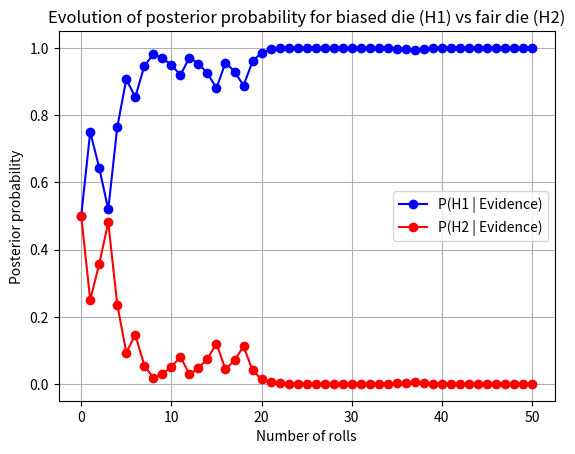

Here is the Python script that generated this plot:
# RCDS Further hypothesis testing
# [redacted]
# Chapter 3 - Bayesian statistics

# Importing libraries
import numpy as np
import matplotlib.pyplot as plt

# Random seed
np.random.seed(123)

# Function applying Bayes' Theorem
def bayes_theorem(prior, likelihood, evidence):
    return (likelihood * prior) / evidence

# Function computing probability of evidence
def total_probability(likelihoods, priors):
    return np.sum(np.array(likelihoods) * np.array(priors))

# Simulate multiple dice rolls ..................................................................
print("Simulate multiple dice rolls:\n")

# Simulation parameters
num_rolls = 50  # Number of dice rolls to simulate
biased_die_prob = 0.5  # Probability of rolling a 6 with the biased die
fair_die_prob = 1/6    # Probability of rolling a 6 with a fair die

# Initial priors
P_H1 = 0.5  # Prior: the die is biased
P_H2 = 0.5  # Prior: the die is fair

# True die: let's simulate a **biased die** 
true_prob = biased_die_prob  # True probability of rolling a 6

# Simulate the number of 6's in num_rolls trials using a binomial distribution
# This simulates whether each roll is a 6 or not based on biased probability
six_counts = np.random.binomial(1, true_prob, num_rolls)

# Lists to track the evolution of posterior probabilities
posterior_H1_values = [P_H1]
posterior_H2_values = [P_H2]

# Perform Bayesian updating for each roll
for i, outcome in enumerate(six_counts):

    # Store roll outcome
    if outcome == 1:
        roll_result = 6
    else:
        roll_result = "not 6"
    
    print(f"Roll {i+1}: {roll_result}")
    
    # Likelihood of the evidence (whether it's a 6 or not)
    if roll_result == 6:
        P_E_given_H1 = biased_die_prob  # Likelihood of rolling 6 on biased die
        P_E_given_H2 = fair_die_prob    # Likelihood of rolling 6 on fair die
    else:
        P_E_given_H1 = 1 - biased_die_prob  # Likelihood of NOT rolling a 6 on biased die
        P_E_given_H2 = 1 - fair_die_prob    # Likelihood of NOT rolling a 6 on fair die

    # Total probability of the evidence
    P_E = total_probability([P_E_given_H1, P_E_given_H2], [P_H1, P_H2])

    # Update posterior probabilities using Bayes' Theorem
    P_H1 = bayes_theorem(P_H1, P_E_given_H1, P_E)  # Posterior for H1 (biased die)
    P_H2 = 1 - P_H1  # Posterior for H2 (fair die)

    # Store the posterior probability for H1
    posterior_H1_values.append(P_H1)
    posterior_H2_values.append(P_H2)

    print(f"Updated Probability that the die is biased: {P_H1:.4f}\n")

# Plot the evolution of posterior probability for H1 (biased die)
plt.plot(posterior_H1_values, marker = "o", linestyle = "-", color = "b", label = "P(H1 | Evidence)")
plt.plot(posterior_H2_values, marker = "o", linestyle = "-", color = "r", label = "P(H2 | Evidence)")
plt.title("Evolution of posterior probability for biased die (H1) vs fair die (H2)")
plt.xlabel("Number of rolls")
plt.ylabel("Posterior probability")
plt.legend()
plt.grid(True)
plt.show()